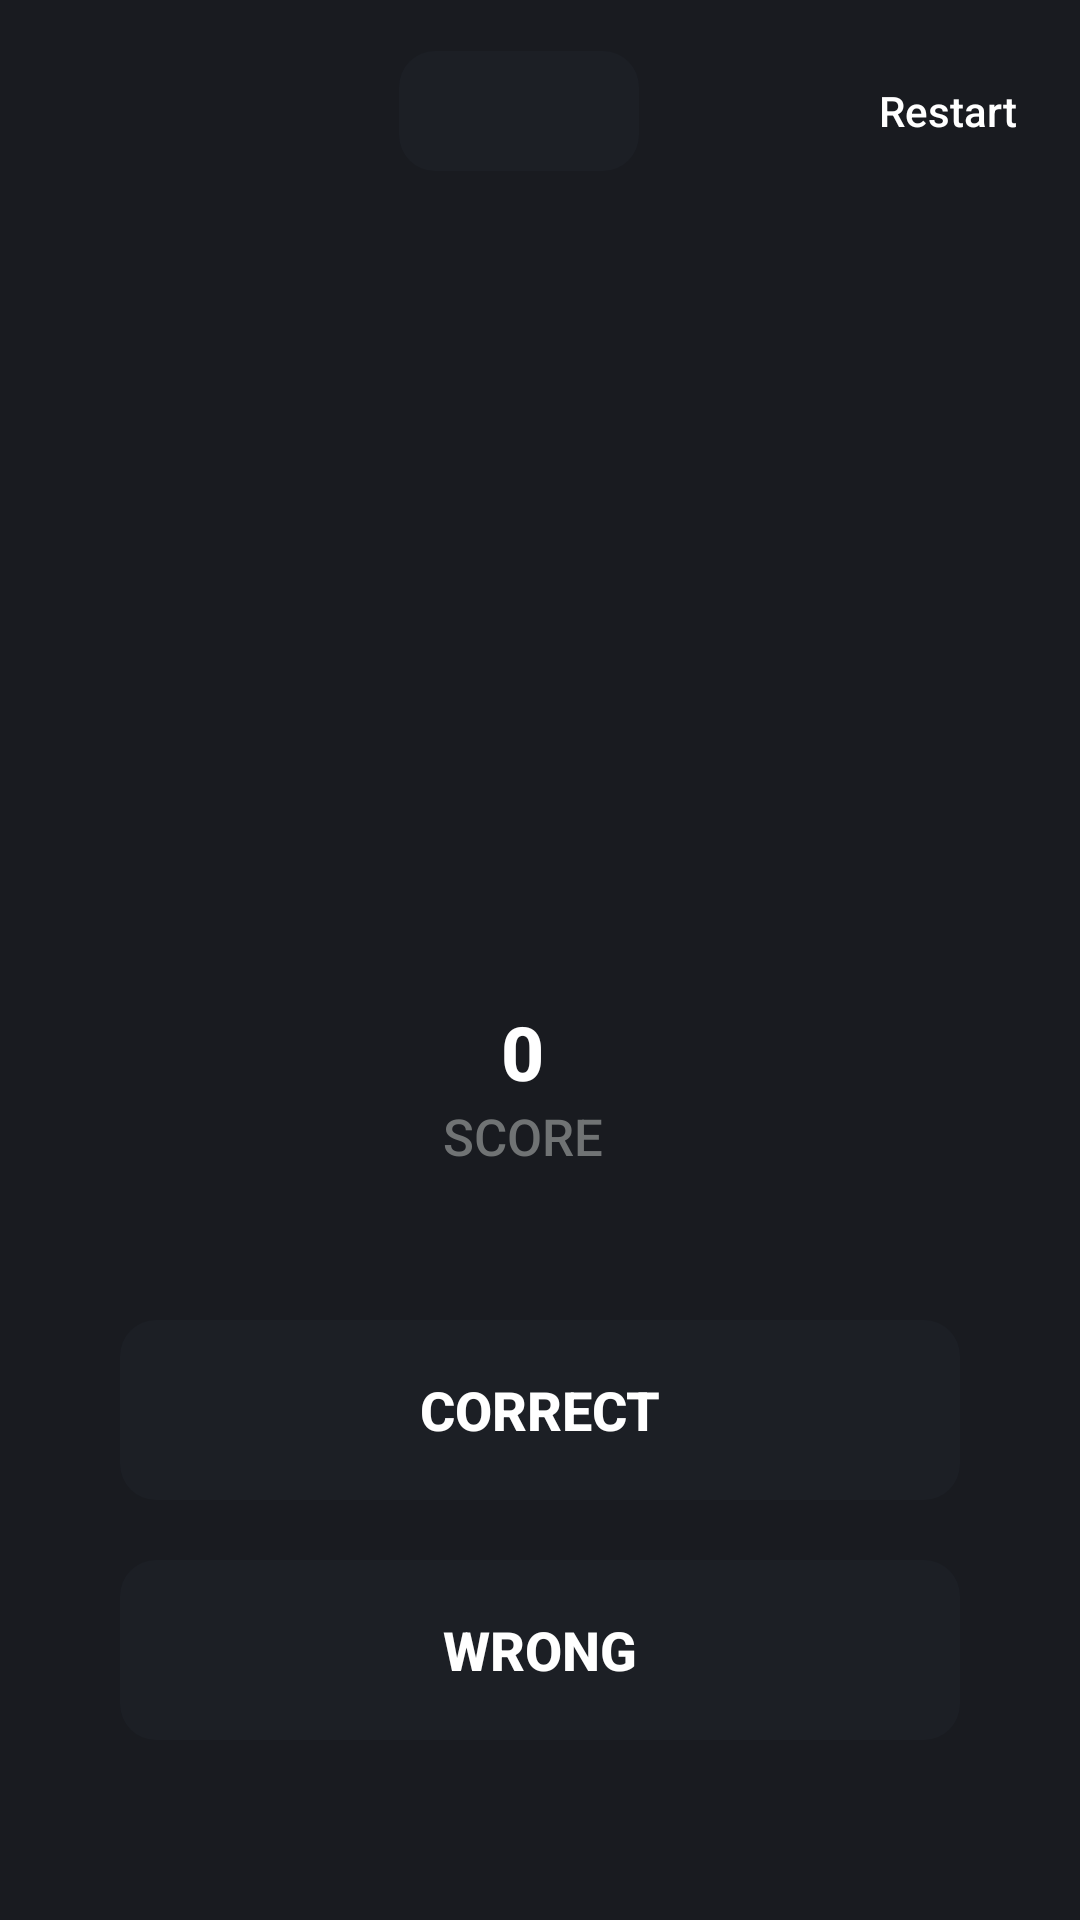

Here is an Android app screen rendered from its layout file. Give the layout XML and the strings, colors and styles it references.
<!-- AndroidManifest.xml: application theme Theme.TrueWord -->
<!-- res/layout/activity_word.xml -->
<?xml version="1.0" encoding="utf-8"?>
<androidx.constraintlayout.widget.ConstraintLayout xmlns:android="http://schemas.android.com/apk/res/android"
    xmlns:app="http://schemas.android.com/apk/res-auto"
    xmlns:tools="http://schemas.android.com/tools"
    android:layout_width="match_parent"
    android:layout_height="match_parent"
    android:background="#191b20"
    tools:context=".WordActivity">

    <androidx.appcompat.widget.AppCompatButton
        android:id="@+id/back_button"
        android:layout_width="24dp"
        android:layout_height="24dp"
        android:layout_marginStart="25dp"
        android:layout_marginTop="25dp"
        android:background="@drawable/baseline_arrow_back_ios_24"
        app:layout_constraintStart_toStartOf="parent"
        app:layout_constraintTop_toTopOf="parent" />

    <TextView
        android:id="@+id/timer_textview"
        android:layout_width="80dp"
        android:layout_height="40dp"
        android:layout_marginStart="25dp"
        android:background="@drawable/unanswered_button_text"
        android:fontFamily="sans-serif-medium"
        android:gravity="center"
        android:textAlignment="center"
        android:textColor="#e1e078"
        android:textSize="16sp"
        android:textStyle="bold"
        app:layout_constraintBottom_toBottomOf="@+id/back_button"
        app:layout_constraintEnd_toStartOf="@+id/restart_button"
        app:layout_constraintStart_toEndOf="@+id/back_button"
        app:layout_constraintTop_toTopOf="@+id/back_button" />

    <androidx.appcompat.widget.AppCompatButton
        android:id="@+id/restart_button"
        android:layout_width="wrap_content"
        android:layout_height="50dp"
        android:background="#00000000"
        android:text="@string/restart_button"
        android:textAllCaps="false"
        android:textColor="@color/white"
        app:layout_constraintBottom_toBottomOf="@+id/back_button"
        app:layout_constraintEnd_toEndOf="parent"
        app:layout_constraintTop_toTopOf="@+id/back_button" />

    <TextView
        android:id="@+id/word_textview"
        android:layout_width="wrap_content"
        android:layout_height="wrap_content"
        android:fontFamily="sans-serif-medium"
        android:textAlignment="center"
        android:textSize="25sp"
        android:textStyle="bold"
        android:textColor="#fe4c01"
        app:layout_constraintBottom_toTopOf="@+id/score_textview"
        app:layout_constraintEnd_toEndOf="parent"
        app:layout_constraintStart_toStartOf="parent"
        app:layout_constraintTop_toBottomOf="@+id/timer_textview" />


    <TextView
        android:id="@+id/score_textview"
        android:layout_width="wrap_content"
        android:layout_height="wrap_content"
        android:fontFamily="sans-serif-medium"
        android:text="0"
        android:textAlignment="center"
        android:textColor="@color/white"
        android:textSize="25sp"
        android:textStyle="bold"
        app:layout_constraintBottom_toTopOf="@+id/textView"
        app:layout_constraintEnd_toEndOf="parent"
        app:layout_constraintHorizontal_bias="0.483"
        app:layout_constraintStart_toStartOf="parent" />

    <TextView
        android:id="@+id/textView"
        android:layout_width="wrap_content"
        android:layout_height="wrap_content"
        android:layout_marginBottom="50dp"
        android:fontFamily="sans-serif-medium"
        android:text="@string/score_txt"
        android:textAlignment="center"
        android:textAllCaps="true"
        android:textColor="#707374"
        android:textSize="17sp"
        app:layout_constraintBottom_toTopOf="@+id/correct_button"
        app:layout_constraintEnd_toEndOf="@+id/score_textview"
        app:layout_constraintStart_toStartOf="@+id/score_textview" />

    <androidx.appcompat.widget.AppCompatButton
        android:id="@+id/correct_button"
        android:layout_width="280dp"
        android:layout_height="60dp"
        android:layout_marginBottom="20dp"
        android:background="@drawable/unanswered_button_text"
        android:fontFamily="sans-serif-medium"
        android:text="@string/correct_button_text"
        android:textColor="@color/white"
        android:textSize="18sp"
        android:textStyle="bold"
        style="?android:attr/borderlessButtonStyle"
        app:layout_constraintBottom_toTopOf="@+id/wrong_button"
        app:layout_constraintEnd_toEndOf="parent"
        app:layout_constraintStart_toStartOf="parent" />

    <androidx.appcompat.widget.AppCompatButton
        android:id="@+id/wrong_button"
        android:layout_width="280dp"
        android:layout_height="60dp"
        android:layout_marginBottom="60dp"
        android:background="@drawable/unanswered_button_text"
        android:fontFamily="sans-serif-medium"
        android:text="@string/wrong_button_text"
        android:textColor="@color/white"
        android:textSize="18sp"
        android:textStyle="bold"
        android:elevation="0dp"
        style="?android:attr/borderlessButtonStyle"
        app:layout_constraintBottom_toBottomOf="parent"
        app:layout_constraintEnd_toEndOf="@+id/correct_button"
        app:layout_constraintStart_toStartOf="@+id/correct_button" />

</androidx.constraintlayout.widget.ConstraintLayout>
<!-- resources referenced by this layout -->
<resources>
  <!-- drawable unanswered_button_text (drawable) -->
  <?xml version="1.0" encoding="utf-8"?>
  <shape xmlns:android="http://schemas.android.com/apk/res/android"
      android:shape ="rectangle">
      <solid android:color="#1c1f25"/>
      <corners android:radius="12dp" />
  </shape>
  <string name="correct_button_text">Correct</string>
  <string name="restart_button">Restart</string>
  <string name="score_txt">Score</string>
  <string name="wrong_button_text">WRONG</string>
  <style name="Theme.TrueWord" parent="Base.Theme.TrueWord" />
  <style name="Base.Theme.TrueWord" parent="Theme.MaterialComponents.Light.NoActionBar">
          
          
          <item name="android:windowLightStatusBar">false</item>
          
          <item name="colorPrimary">#191b20</item>
          <item name="colorPrimaryVariant">#191b20</item>
          <item name="colorOnPrimary">#191b20</item>
          
      </style>
  <!-- not gathered from this repository: default colours our renderer supplied (Android Studio template values) -->
  <color name="white">#FFFFFFFF</color>
</resources>
